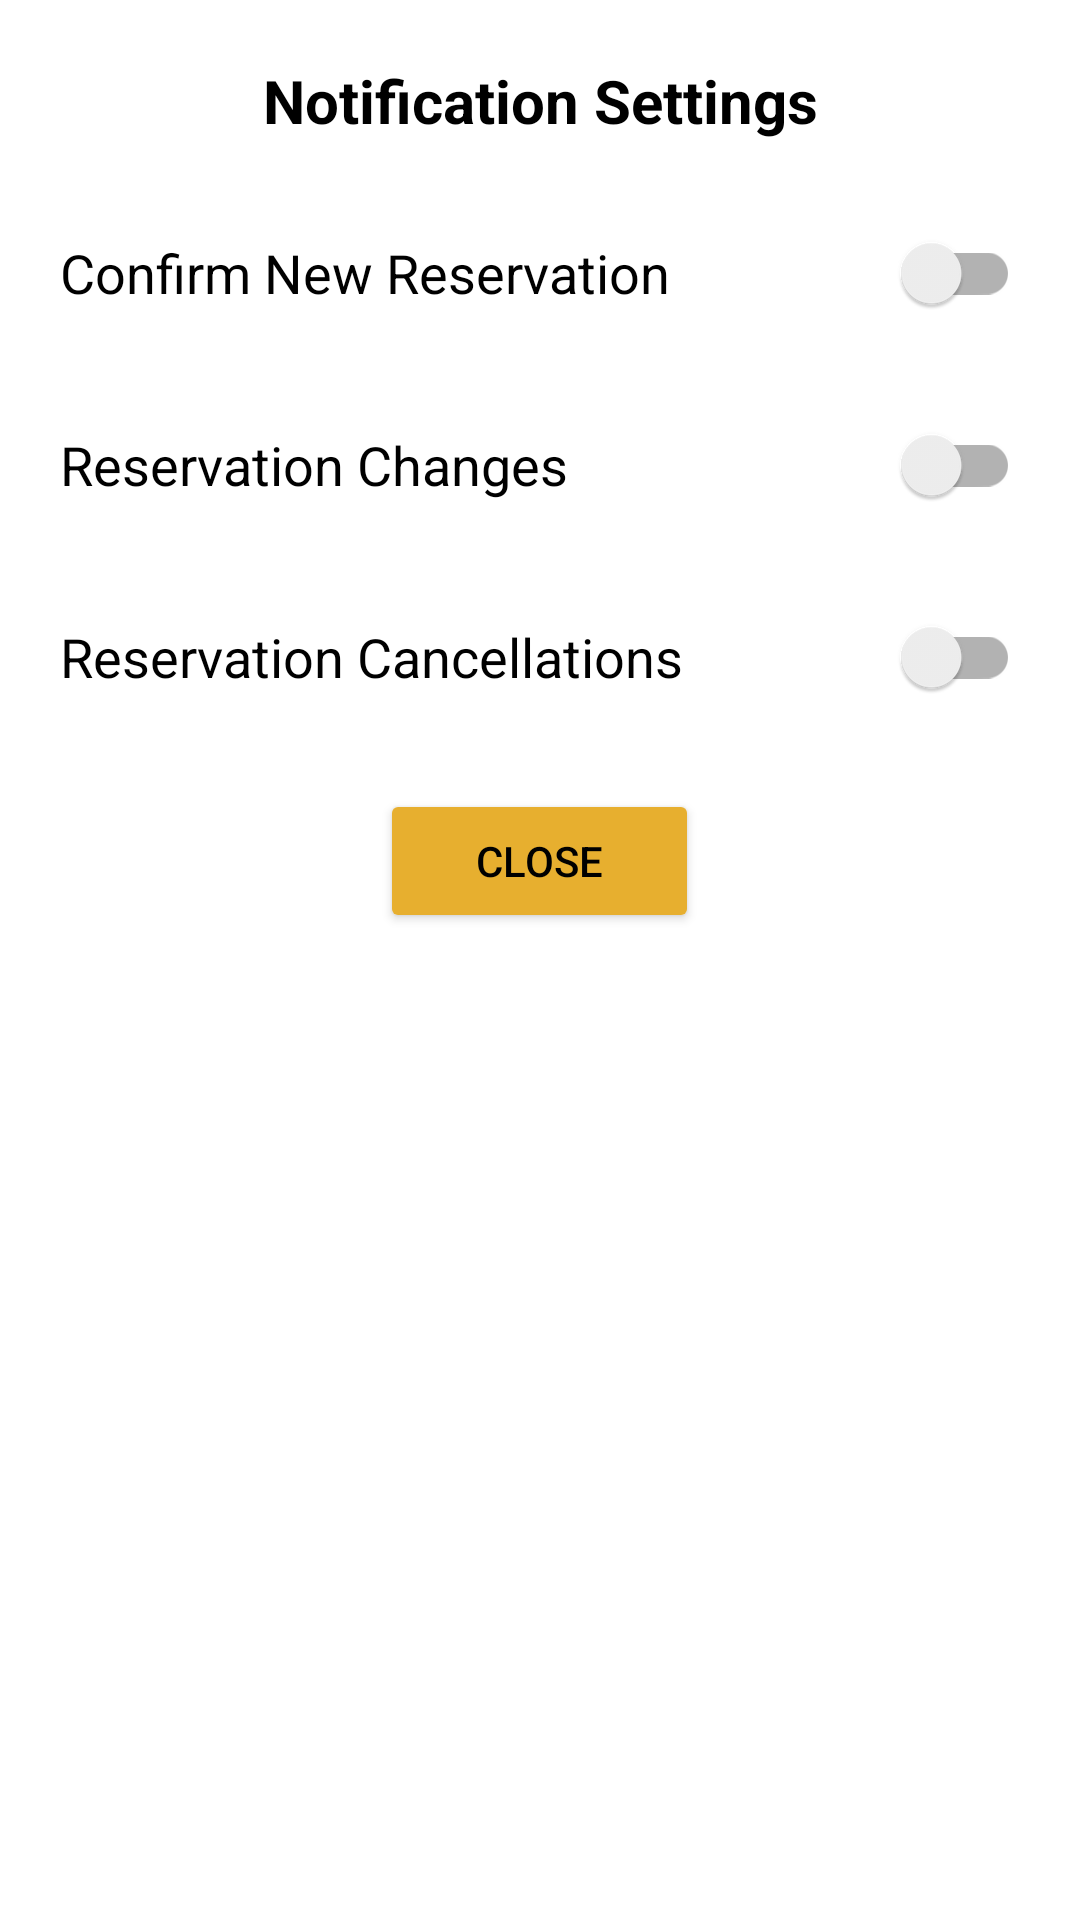

The Android layout XML behind this screen, and the referenced resources:
<!-- AndroidManifest.xml: application theme Theme.HungrynEat -->
<!-- res/layout/g_profile_notification_layout_land.xml -->
<?xml version="1.0" encoding="utf-8"?>
<LinearLayout xmlns:android="http://schemas.android.com/apk/res/android"
    android:layout_width="match_parent"
    android:layout_height="wrap_content"
    android:orientation="vertical"
    android:padding="20dp"
    android:background="#FFFFFF">

    <TextView
        android:layout_width="match_parent"
        android:layout_height="wrap_content"
        android:text="Notification Settings"
        android:textSize="20sp"
        android:textColor="#000000"
        android:textStyle="bold"
        android:gravity="center"
        android:layout_marginBottom="20dp" />

    
    <LinearLayout
        android:layout_width="match_parent"
        android:layout_height="wrap_content"
        android:orientation="horizontal"
        android:gravity="center_vertical"
        android:layout_marginBottom="16dp">

        <TextView
            android:layout_width="0dp"
            android:layout_height="wrap_content"
            android:layout_weight="1"
            android:text="Confirm New Reservation"
            android:textSize="18sp"
            android:textColor="#000000" />

        <androidx.appcompat.widget.SwitchCompat
            android:id="@+id/switch_confirm_new_reservation"
            android:layout_width="wrap_content"
            android:layout_height="wrap_content" />

    </LinearLayout>

    
    <LinearLayout
        android:layout_width="match_parent"
        android:layout_height="wrap_content"
        android:orientation="horizontal"
        android:gravity="center_vertical"
        android:layout_marginBottom="16dp">

        <TextView
            android:layout_width="0dp"
            android:layout_height="wrap_content"
            android:layout_weight="1"
            android:text="Reservation Changes"
            android:textSize="18sp"
            android:textColor="#000000" />

        <androidx.appcompat.widget.SwitchCompat
            android:id="@+id/switch_reservation_changes"
            android:layout_width="wrap_content"
            android:layout_height="wrap_content" />

    </LinearLayout>

    
    <LinearLayout
        android:layout_width="match_parent"
        android:layout_height="wrap_content"
        android:orientation="horizontal"
        android:gravity="center_vertical"
        android:layout_marginBottom="20dp">

        <TextView
            android:layout_width="0dp"
            android:layout_height="wrap_content"
            android:layout_weight="1"
            android:text="Reservation Cancellations"
            android:textSize="18sp"
            android:textColor="#000000" />

        <androidx.appcompat.widget.SwitchCompat
            android:id="@+id/switch_reservation_cancellations"
            android:layout_width="wrap_content"
            android:layout_height="wrap_content" />

    </LinearLayout>

    
    <Button
        android:id="@+id/close_button"
        android:layout_width="wrap_content"
        android:layout_height="wrap_content"
        android:text="Close"
        android:layout_gravity="center"
        android:backgroundTint="#E7AF2F"
        android:textColor="#000000"
        android:paddingStart="32dp"
        android:paddingEnd="32dp"
        android:paddingTop="8dp"
        android:paddingBottom="8dp" />

</LinearLayout>
<!-- resources referenced by this layout -->
<resources>
  <style name="Theme.HungrynEat" parent="Theme.MaterialComponents.Light.NoActionBar" />
</resources>
